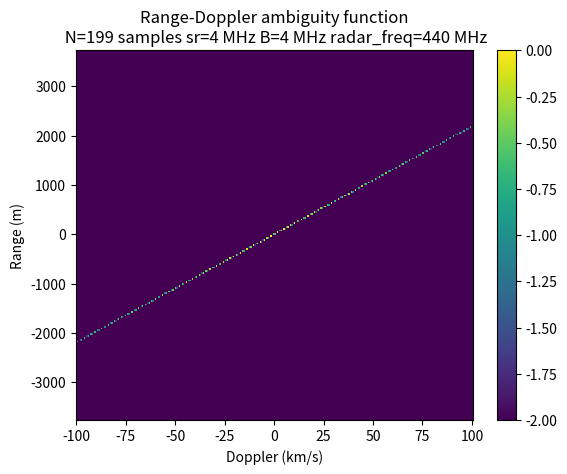

Python code for this plot:
import numpy as n
import scipy.constants as c
import matplotlib.pyplot as plt
def lfm(l=199,sr=4,bw=4e6):
    tidx=n.arange(l*sr)/(sr*1e6)
    #phi = o*t**2.0
    #f = 2*o*t
    # df/dt = 2*o
    # bw*1e6
    # delta t = l/1e6
    # df = bw
    # o = (delta f) / (2*delta t)
    #
    om = bw / (2.0*(l/1e6))

    #2*om*199/1e6 = bw
    om=bw*1e6/199/2.0
    # positive to negative LFM
    return(n.array(n.exp(1j*2*n.pi*(tidx*bw/2-om*tidx**2.0)),dtype=n.complex64))

def range_doppler_ambiguity(code,dops=n.linspace(-100e3,100e3,num=300),ranges=100,sr=4e6,freq=440e6,nint=1):
    padded=n.concatenate((n.repeat(n.zeros(ranges,dtype=n.complex64),nint),n.repeat(code,nint),n.repeat(n.zeros(ranges,dtype=n.complex64),nint)))
    rgs=c.c*(n.arange(2*nint*ranges)-nint*ranges)/(nint*sr)/2

    nrg=len(rgs)
    print(nrg)
    ndops=len(dops)
    S=n.zeros([nrg,ndops],dtype=n.float32)
    idx=n.arange(nint*len(code),dtype=int)
    cc=n.conj(n.repeat(code,nint))
    dopf=2*freq*dops/c.c
    for i in range(nrg):
#        print(i)
        for j in range(ndops):
            dopc=n.exp(1j*2*n.pi*dopf[j]*idx/(nint*sr))
            S[i,j]=n.abs(n.sum(dopc*padded[idx+i]*cc))**2.0
    S=S/n.max(S)
    dB=10.0*n.log10(S)
    mdb=n.max(dB)
    plt.pcolormesh(dops/1e3,rgs,dB,vmin=mdb-2,vmax=mdb)
    plt.title("Range-Doppler ambiguity function\n N=199 samples sr=4 MHz B=4 MHz radar_freq=440 MHz")
    plt.colorbar()
    plt.xlabel("Doppler (km/s)")
    plt.ylabel("Range (m)")    
    plt.show()

if __name__ == "__main__":
    code=lfm()
    range_doppler_ambiguity(code )
    
